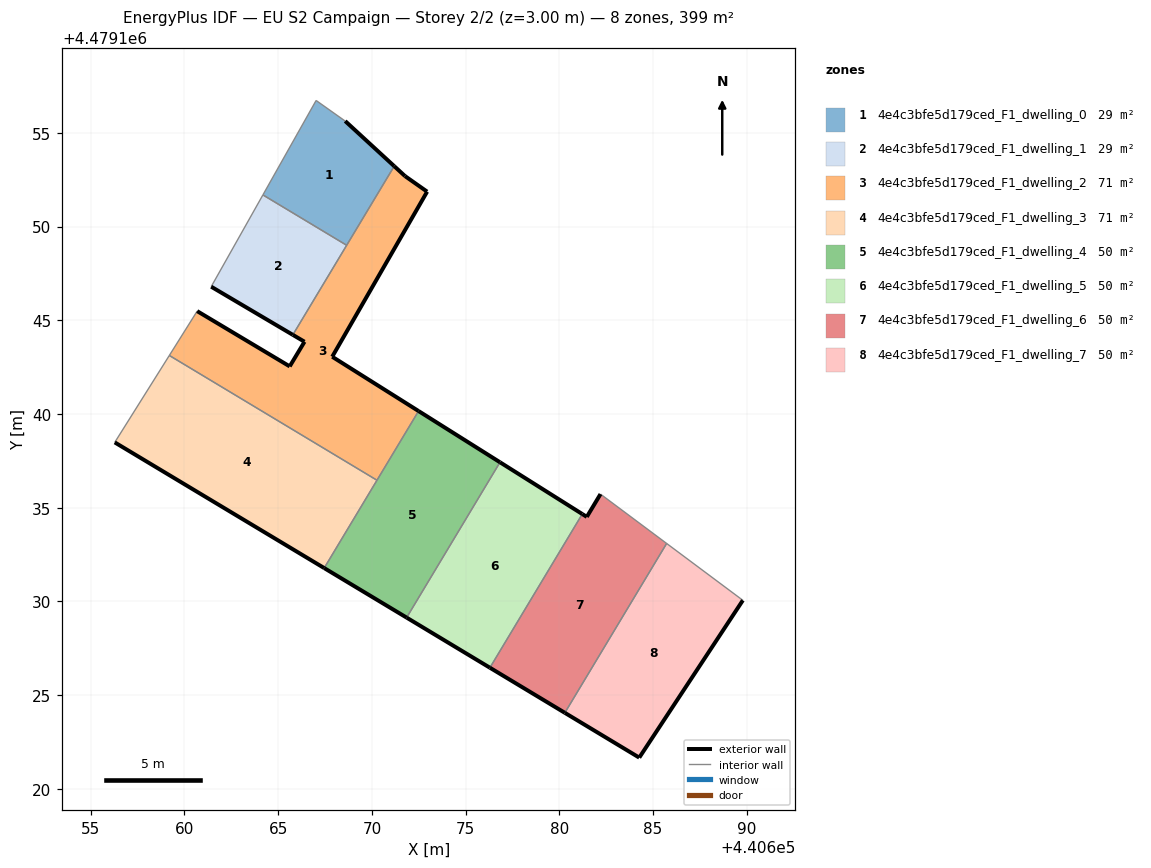
=== STOREY PLAN SPEC (per zone: floor XY polygon, exterior-wall plan segments, windows/doors) ===
zone 1: 4e4c3bfe5d179ced_F1_dwelling_0  (28.7 m²)
  floor: (440668.65, 4479149.00) (440671.19, 4479153.22) (440668.58, 4479155.63) (440667.02, 4479156.73) (440664.19, 4479151.69)
  exterior wall: (440668.58, 4479155.63) – (440671.19, 4479153.22)  [3.6 m]
  interior walls: 4
zone 2: 4e4c3bfe5d179ced_F1_dwelling_1  (28.7 m²)
  floor: (440665.78, 4479144.22) (440668.65, 4479149.00) (440664.19, 4479151.69) (440661.43, 4479146.79)
  exterior wall: (440665.78, 4479144.22) – (440661.43, 4479146.79)  [5.1 m]
  interior walls: 3
zone 3: 4e4c3bfe5d179ced_F1_dwelling_2  (71.0 m²)
  floor: (440670.27, 4479136.46) (440672.49, 4479140.16) (440667.88, 4479143.05) (440672.95, 4479151.86) (440671.77, 4479152.69) (440671.19, 4479153.22) (440665.78, 4479144.22) (440666.41, 4479143.85) (440665.62, 4479142.54) (440660.68, 4479145.49) (440659.19, 4479143.12)
  exterior wall: (440665.62, 4479142.54) – (440666.41, 4479143.85)  [1.5 m]
  exterior wall: (440666.41, 4479143.85) – (440665.78, 4479144.22)  [0.7 m]
  exterior wall: (440671.19, 4479153.22) – (440671.77, 4479152.69)  [0.8 m]
  exterior wall: (440671.77, 4479152.69) – (440672.95, 4479151.86)  [1.4 m]
  exterior wall: (440672.95, 4479151.86) – (440667.88, 4479143.05)  [10.2 m]
  exterior wall: (440667.88, 4479143.05) – (440672.49, 4479140.16)  [5.4 m]
  exterior wall: (440660.68, 4479145.49) – (440665.62, 4479142.54)  [5.8 m]
  interior walls: 5
zone 4: 4e4c3bfe5d179ced_F1_dwelling_3  (71.0 m²)
  floor: (440667.46, 4479131.78) (440670.27, 4479136.46) (440659.19, 4479143.12) (440656.28, 4479138.48)
  exterior wall: (440667.46, 4479131.78) – (440656.28, 4479138.48)  [13.0 m]
  interior walls: 3
zone 5: 4e4c3bfe5d179ced_F1_dwelling_4  (49.9 m²)
  floor: (440671.85, 4479129.14) (440676.83, 4479137.42) (440672.49, 4479140.16) (440667.46, 4479131.78)
  exterior wall: (440672.49, 4479140.16) – (440676.84, 4479137.42)  [5.1 m]
  exterior wall: (440671.85, 4479129.14) – (440667.46, 4479131.78)  [5.1 m]
  interior walls: 3
zone 6: 4e4c3bfe5d179ced_F1_dwelling_5  (49.9 m²)
  floor: (440676.30, 4479126.46) (440681.22, 4479134.66) (440676.83, 4479137.42) (440671.85, 4479129.14)
  exterior wall: (440676.84, 4479137.42) – (440681.22, 4479134.66)  [5.2 m]
  exterior wall: (440676.30, 4479126.46) – (440671.85, 4479129.14)  [5.2 m]
  interior walls: 2
zone 7: 4e4c3bfe5d179ced_F1_dwelling_6  (49.9 m²)
  floor: (440680.29, 4479124.06) (440685.73, 4479133.09) (440682.20, 4479135.72) (440681.47, 4479134.51) (440681.22, 4479134.66) (440676.30, 4479126.46)
  exterior wall: (440680.29, 4479124.06) – (440676.30, 4479126.46)  [4.7 m]
  exterior wall: (440681.22, 4479134.66) – (440681.47, 4479134.51)  [0.3 m]
  exterior wall: (440681.47, 4479134.51) – (440682.20, 4479135.72)  [1.4 m]
  interior walls: 3
zone 8: 4e4c3bfe5d179ced_F1_dwelling_7  (49.9 m²)
  floor: (440684.26, 4479121.67) (440689.79, 4479130.06) (440685.73, 4479133.09) (440680.29, 4479124.06)
  exterior wall: (440689.79, 4479130.06) – (440684.27, 4479121.67)  [10.0 m]
  exterior wall: (440684.27, 4479121.67) – (440680.29, 4479124.06)  [4.6 m]
  interior walls: 2

=== DERIVED (storey summary) ===
Building: EU S2 Campaign
Storey: 2 of 2  (floor level z = 3.00 m)
Storey gross floor area: 399.0 m²
Zones on this storey: 8
  - 4e4c3bfe5d179ced_F1_dwelling_0: floor 28.7 m²; exterior wall 3.6 m (10.7 m²); WWR 0.0%
  - 4e4c3bfe5d179ced_F1_dwelling_1: floor 28.7 m²; exterior wall 5.1 m (15.2 m²); WWR 0.0%
  - 4e4c3bfe5d179ced_F1_dwelling_2: floor 71.0 m²; exterior wall 25.8 m (77.5 m²); WWR 0.0%
  - 4e4c3bfe5d179ced_F1_dwelling_3: floor 71.0 m²; exterior wall 13.0 m (39.1 m²); WWR 0.0%
  - 4e4c3bfe5d179ced_F1_dwelling_4: floor 49.9 m²; exterior wall 10.3 m (30.8 m²); WWR 0.0%
  - 4e4c3bfe5d179ced_F1_dwelling_5: floor 49.9 m²; exterior wall 10.4 m (31.1 m²); WWR 0.0%
  - 4e4c3bfe5d179ced_F1_dwelling_6: floor 49.9 m²; exterior wall 6.4 m (19.1 m²); WWR 0.0%
  - 4e4c3bfe5d179ced_F1_dwelling_7: floor 49.9 m²; exterior wall 14.7 m (44.0 m²); WWR 0.0%
Zone adjacency (shared interzone walls):
  - 4e4c3bfe5d179ced_F1_dwelling_0 ↔ 4e4c3bfe5d179ced_F1_dwelling_1
  - 4e4c3bfe5d179ced_F1_dwelling_0 ↔ 4e4c3bfe5d179ced_F1_dwelling_2
  - 4e4c3bfe5d179ced_F1_dwelling_1 ↔ 4e4c3bfe5d179ced_F1_dwelling_2
  - 4e4c3bfe5d179ced_F1_dwelling_2 ↔ 4e4c3bfe5d179ced_F1_dwelling_3
  - 4e4c3bfe5d179ced_F1_dwelling_2 ↔ 4e4c3bfe5d179ced_F1_dwelling_4
  - 4e4c3bfe5d179ced_F1_dwelling_3 ↔ 4e4c3bfe5d179ced_F1_dwelling_4
  - 4e4c3bfe5d179ced_F1_dwelling_4 ↔ 4e4c3bfe5d179ced_F1_dwelling_5
  - 4e4c3bfe5d179ced_F1_dwelling_5 ↔ 4e4c3bfe5d179ced_F1_dwelling_6
  - 4e4c3bfe5d179ced_F1_dwelling_6 ↔ 4e4c3bfe5d179ced_F1_dwelling_7